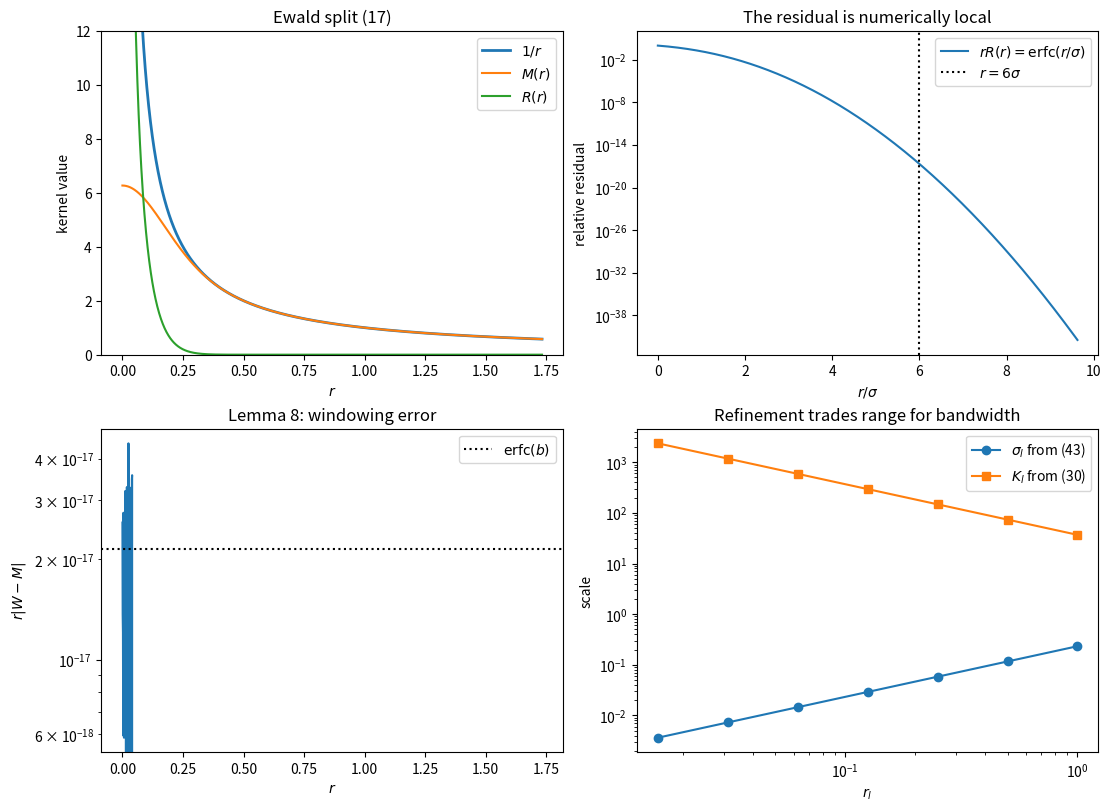

Write Python code to recreate this figure.
#!/usr/bin/env python3
"""Numerical illustrations of the classical Ewald construction in §3.1.

Jiang & Greengard, *A dual-space multilevel kernel-splitting framework
for discrete and continuous convolution*, arXiv:2308.00292, §3.1.

Run
----
    python dmk-expn-test.py
    python dmk-expn-test.py --no-show

The script deliberately works with small direct sums instead of a NUFFT.  Its
purpose is to make the identities and error mechanisms in (17)--(39) visible:

* the exact Ewald split and the finite self-interaction correction;
* exponential localization of the residual kernel R;
* removal of the k=0 singularity by the physical-space window W;
* convergence of a tensor-product Fourier trapezoidal rule for W; and
* the accuracy/cost balance obtained by choosing sigma from the leaf-box size.
"""

from __future__ import annotations

import argparse
from dataclasses import dataclass
from math import pi, sqrt

import numpy as np
from scipy.special import erf, erfc


# The diameter of [-1/2, 1/2]^3, as in Lemma 8.
BOX_DIAMETER = sqrt(3.0)


def _at_zero(r: np.ndarray, value: float, expression: np.ndarray) -> np.ndarray:
    """Replace the removable r=0 value in a radial-kernel expression."""
    return np.where(np.asarray(r) == 0.0, value, expression)


def laplace(r: np.ndarray) -> np.ndarray:
    r = np.asarray(r, dtype=float)
    return np.where(r == 0.0, np.inf, 1.0 / r)


def mollified(r: np.ndarray, sigma: float) -> np.ndarray:
    """M(r) = erf(r/sigma)/r, with M(0) from (21)."""
    r = np.asarray(r, dtype=float)
    with np.errstate(divide="ignore", invalid="ignore"):
        value = erf(r / sigma) / r
    return _at_zero(r, 2.0 / (sqrt(pi) * sigma), value)


def residual(r: np.ndarray, sigma: float) -> np.ndarray:
    """R(r) = erfc(r/sigma)/r (singular at zero)."""
    r = np.asarray(r, dtype=float)
    with np.errstate(divide="ignore", invalid="ignore"):
        return erfc(r / sigma) / r


def windowed(r: np.ndarray, sigma: float, b: float = 6.0) -> np.ndarray:
    """Physical-space W in (26), evaluated stably at r=0."""
    r = np.asarray(r, dtype=float)
    a = BOX_DIAMETER + b * sigma
    with np.errstate(divide="ignore", invalid="ignore"):
        value = (erf(r / sigma) - 0.5 * erf((a + r) / sigma)
                 + 0.5 * erf((a - r) / sigma)) / r
    # Differentiate the numerator at zero.  The two large terms cancel here.
    limit = (2.0 / (sqrt(pi) * sigma)) * (1.0 - np.exp(-(a / sigma) ** 2))
    return _at_zero(r, limit, value)


def window_hat(k: np.ndarray, sigma: float, c_tilde: float) -> np.ndarray:
    """Fourier transform (24), including its removable k=0 value."""
    k = np.asarray(k, dtype=float)
    with np.errstate(divide="ignore", invalid="ignore"):
        value = 8.0 * pi * (np.sin(c_tilde * k / 2.0) / k) ** 2
        value *= np.exp(-(sigma * k) ** 2 / 4.0)
    return _at_zero(k, 2.0 * pi * c_tilde**2, value)


def difference(r: np.ndarray, sigma: float) -> np.ndarray:
    """D_l with sigma_l=sigma and sigma_{l+1}=sigma/2; cf. (41)."""
    return mollified(r, sigma / 2.0) - mollified(r, sigma)


def pairwise_potential(targets: np.ndarray, sources: np.ndarray,
                       charges: np.ndarray, kernel) -> np.ndarray:
    distances = np.linalg.norm(targets[:, None, :] - sources[None, :, :], axis=2)
    return kernel(distances) @ charges


def fourier_window_potential(targets: np.ndarray, sources: np.ndarray,
                             charges: np.ndarray, sigma: float, b: float,
                             period: float, n: int) -> np.ndarray:
    """Direct Fourier sum for W using a cubic trapezoidal grid.

    The spacing h=2*pi/period makes this the inverse Fourier trapezoidal rule,
    including its h^3/(2*pi)^3 weight.  A large period keeps periodic images
    outside the region used in Lemma 8.
    """
    h = 2.0 * pi / period
    modes = np.arange(-n, n + 1)
    kx, ky, kz = np.meshgrid(h * modes, h * modes, h * modes, indexing="ij")
    k = np.column_stack((kx.ravel(), ky.ravel(), kz.ravel()))
    weights = (h / (2.0 * pi)) ** 3 * window_hat(
        np.linalg.norm(k, axis=1), sigma, BOX_DIAMETER + b * sigma)
    source_phase = np.exp(-1j * k @ sources.T) @ charges
    return np.real(np.exp(1j * targets @ k.T) @ (weights * source_phase))


@dataclass(frozen=True)
class TestResult:
    name: str
    value: float
    bound: float
    explanation: str


def run_numerical_tests(eps: float = 1.0e-8, sigma: float = 0.18,
                        b: float = 6.0) -> list[TestResult]:
    """Run compact numerical checks of the claims in §3.1."""
    rng = np.random.default_rng(230800292)
    results: list[TestResult] = []

    # (17), (19), and (21): the split is exact away from r=0, and M(0) is finite.
    # Below about 1e-6, subtracting two O(1/r) numbers is ill-conditioned
    # in double precision even though the analytic identity remains exact.
    r = np.geomspace(1.0e-6, BOX_DIAMETER, 400)
    split_error = np.max(np.abs(laplace(r) - mollified(r, sigma) - residual(r, sigma)))
    limit_error = abs(mollified(np.array([0.0]), sigma)[0] - 2.0 / (sqrt(pi) * sigma))
    results.append(TestResult("Ewald split (17)", max(split_error, limit_error), 2e-10,
                              "M + R reproduces 1/r and M has the finite limit (21)."))

    # Text below (18): erfc(6) is already below double-precision accuracy.
    tail = erfc(6.0)
    results.append(TestResult("Residual localization", tail, 3e-17,
                              "Relative residual size r R(r) at r = 6 sigma."))

    # Lemma 8 / (29): W and M agree in the unit box to O(erfc(b)).
    r = np.linspace(1.0e-8, BOX_DIAMETER, 2000)
    relative_window_error = np.max(np.abs(windowed(r, sigma, b) - mollified(r, sigma)) * r)
    results.append(TestResult("Window replacement (25), (29)", relative_window_error,
                              max(1.05 * erfc(b), 3e-16),
                              "max_{r <= sqrt(3)} r |W(r)-M(r)| (including roundoff)."))

    # (30)--(35): direct finite Fourier quadrature of W versus its analytic form.
    sources = rng.uniform(-0.5, 0.5, size=(12, 3))
    targets = rng.uniform(-0.5, 0.5, size=(10, 3))
    charges = rng.normal(size=12)
    exact = pairwise_potential(targets, sources, charges,
                               lambda radius: windowed(radius, sigma, b))
    # h=2pi/8: images are distant; Kmax = n*h satisfies (30) with margin.
    spectral = fourier_window_potential(targets, sources, charges, sigma, b,
                                        period=8.0, n=48)
    quadrature_error = np.max(np.abs(spectral - exact)) / np.max(np.abs(exact))
    results.append(TestResult("Fourier quadrature (31)--(35)", quadrature_error, 2e-5,
                              "Relative error of a direct 97^3 Fourier sum for W."))

    # (38)--(39): sigma makes residuals outside a leaf box negligible, whereas
    # the required Fourier cutoff grows inversely with the leaf size.
    leaf_width = 1.0 / 16.0
    sigma_leaf = leaf_width / sqrt(np.log(1.0 / eps))
    local_error = erfc(leaf_width / sigma_leaf)
    kmax = 2.0 * sqrt(np.log(1.0 / eps)) / sigma_leaf
    predicted = 2.0 * np.log(1.0 / eps) / leaf_width
    results.append(TestResult("Leaf-scale balance (38), (39)",
                              max(local_error / eps, abs(kmax / predicted - 1.0)),
                              1.01, "Residual is <= eps and Kmax has the predicted 1/r_L scaling."))

    # (43)--(51): difference kernels are exact rescalings, and their mode count
    # n_f = 3/pi log(1/eps) has no dependence on the refinement level.
    r = np.linspace(0.0, 1.0, 300)
    scale_error = np.max(np.abs(difference(r / 2.0, sigma / 2.0) - 2.0 * difference(r, sigma)))
    nf = int(np.ceil(3.0 * np.log(1.0 / eps) / pi))
    results.append(TestResult("Multilevel scaling (43)--(51)", scale_error, 2e-13,
                              f"D_(l+1)(r/2)=2 D_l(r); n_f={nf} is level-independent."))

    return results


def make_figure(sigma: float, b: float, eps: float) -> None:
    # Import only when plotting: --no-show remains usable without a GUI setup.
    import matplotlib.pyplot as plt

    r = np.linspace(1.0e-4, BOX_DIAMETER, 1600)
    fig, axes = plt.subplots(2, 2, figsize=(11, 8), constrained_layout=True)

    axes[0, 0].plot(r, laplace(r), label=r"$1/r$", lw=2)
    axes[0, 0].plot(r, mollified(r, sigma), label=r"$M(r)$")
    axes[0, 0].plot(r, residual(r, sigma), label=r"$R(r)$")
    axes[0, 0].set(title="Ewald split (17)", xlabel=r"$r$", ylabel="kernel value", ylim=(0, 12))
    axes[0, 0].legend()

    axes[0, 1].semilogy(r / sigma, np.abs(residual(r, sigma)) * r, label=r"$rR(r)=\operatorname{erfc}(r/\sigma)$")
    axes[0, 1].axvline(6, color="k", ls=":", label=r"$r=6\sigma$")
    axes[0, 1].set(title="The residual is numerically local", xlabel=r"$r/\sigma$", ylabel="relative residual")
    axes[0, 1].legend()

    axes[1, 0].semilogy(r, np.abs(windowed(r, sigma, b) - mollified(r, sigma)) * r)
    axes[1, 0].axhline(erfc(b), color="k", ls=":", label=r"$\operatorname{erfc}(b)$")
    axes[1, 0].set(title="Lemma 8: windowing error", xlabel=r"$r$", ylabel=r"$r|W-M|$")
    axes[1, 0].legend()

    levels = np.arange(7)
    r_levels = 2.0 ** (-levels)
    sigma_levels = r_levels / sqrt(np.log(1.0 / eps))
    axes[1, 1].loglog(r_levels, sigma_levels, "o-", label=r"$\sigma_l$ from (43)")
    axes[1, 1].loglog(r_levels, 2.0 * np.sqrt(np.log(1.0 / eps)) / sigma_levels,
                       "s-", label=r"$K_l$ from (30)")
    axes[1, 1].set(title="Refinement trades range for bandwidth", xlabel=r"$r_l$", ylabel="scale")
    axes[1, 1].legend()
    plt.show()


def main() -> None:
    parser = argparse.ArgumentParser(description=__doc__)
    parser.add_argument("--epsilon", type=float, default=1e-8, help="target tolerance (default: 1e-8)")
    parser.add_argument("--sigma", type=float, default=0.18, help="Ewald smoothing length")
    parser.add_argument("--b", type=float, default=6.0, help="window safety factor in Lemma 8")
    parser.add_argument("--no-show", action="store_true", help="run checks without opening plots")
    args = parser.parse_args()
    if not (0.0 < args.epsilon < 1.0 and args.sigma > 0.0 and args.b > 0.0):
        parser.error("epsilon, sigma, and b must be positive, with epsilon < 1")

    results = run_numerical_tests(args.epsilon, args.sigma, args.b)
    print("Classical Ewald tests from Jiang & Greengard §3.1\n")
    failed = []
    for result in results:
        ok = result.value <= result.bound
        print(f"{'PASS' if ok else 'FAIL'}  {result.name}: {result.value:.3e} (bound {result.bound:.3e})")
        print(f"      {result.explanation}")
        if not ok:
            failed.append(result.name)
    if failed:
        raise SystemExit("Failed: " + ", ".join(failed))
    if not args.no_show:
        make_figure(args.sigma, args.b, args.epsilon)


if __name__ == "__main__":
    main()
